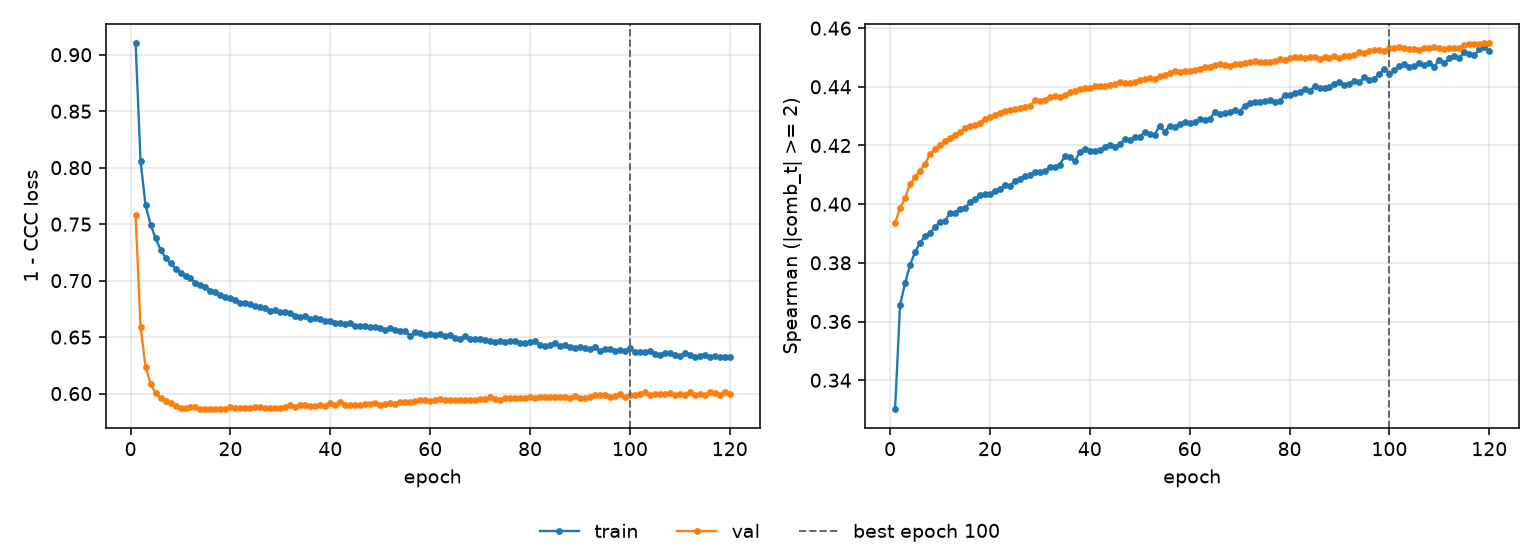

Source data for this figure (header and first rows):
epoch, tr_loss, vl_loss, tr_sp, vl_sp, is_best
1, 0.9106, 0.7584, 0.3301, 0.3934, False
2, 0.8056, 0.6586, 0.3657, 0.3987, False
3, 0.7666, 0.6237, 0.373, 0.402, False
4, 0.7497, 0.6088, 0.3793, 0.4069, False
5, 0.7375, 0.6006, 0.3836, 0.4092, False
6, 0.7275, 0.5964, 0.3868, 0.4114, False
7, 0.7203, 0.5936, 0.3891, 0.4137, False
8, 0.7152, 0.5915, 0.3901, 0.417, False
9, 0.7106, 0.5894, 0.3924, 0.4189, False
10, 0.707, 0.5873, 0.3939, 0.4202, False
11, 0.7037, 0.5869, 0.3942, 0.4214, False
12, 0.702, 0.5879, 0.3971, 0.4226, False
13, 0.6979, 0.5881, 0.3971, 0.4237, False
14, 0.6961, 0.5862, 0.3985, 0.4245, False
15, 0.6944, 0.5867, 0.3985, 0.4259, False
16, 0.6912, 0.5862, 0.4007, 0.4265, False
17, 0.6899, 0.5864, 0.4018, 0.4269, False
18, 0.687, 0.586, 0.403, 0.4278, False
19, 0.6857, 0.5867, 0.4036, 0.4289, False
20, 0.6842, 0.5878, 0.4034, 0.4299, False
21, 0.6832, 0.5872, 0.4046, 0.4305, False
22, 0.6804, 0.587, 0.4051, 0.4312, False
23, 0.6805, 0.587, 0.4065, 0.4318, False
24, 0.6789, 0.5872, 0.4063, 0.4322, False
25, 0.6775, 0.5883, 0.408, 0.4323, False
26, 0.6768, 0.588, 0.4085, 0.4328, False
27, 0.6761, 0.5876, 0.4097, 0.4331, False
28, 0.673, 0.5868, 0.41, 0.4335, False
29, 0.6736, 0.5875, 0.4109, 0.4353, False
30, 0.6719, 0.5876, 0.4111, 0.4353, False
31, 0.6723, 0.5879, 0.4112, 0.4356, False
32, 0.6709, 0.5895, 0.4126, 0.4364, False
33, 0.6687, 0.5883, 0.4127, 0.4368, False
34, 0.6676, 0.5896, 0.4135, 0.4365, False
35, 0.6691, 0.5899, 0.4164, 0.4373, False
36, 0.6658, 0.5887, 0.4161, 0.4382, False
37, 0.6669, 0.5886, 0.4147, 0.4384, False
38, 0.666, 0.5896, 0.4178, 0.4392, False
39, 0.664, 0.5892, 0.419, 0.4395, False
40, 0.6645, 0.5917, 0.4181, 0.4397, False
41, 0.6629, 0.5902, 0.4182, 0.4401, False
42, 0.6622, 0.5924, 0.4183, 0.4402, False
43, 0.6618, 0.5902, 0.4194, 0.4403, False
44, 0.6624, 0.5901, 0.4203, 0.4407, False
45, 0.6599, 0.5895, 0.4196, 0.441, False
46, 0.6595, 0.59, 0.4204, 0.4417, False
47, 0.6598, 0.5909, 0.4222, 0.4413, False
48, 0.6591, 0.5912, 0.4218, 0.4411, False
49, 0.659, 0.5915, 0.4229, 0.4417, False
50, 0.6579, 0.5896, 0.423, 0.4424, False
51, 0.6562, 0.5905, 0.4245, 0.4427, False
52, 0.6578, 0.5917, 0.4238, 0.443, False
53, 0.6562, 0.5911, 0.4237, 0.4425, False
54, 0.6556, 0.5923, 0.4268, 0.4436, False
55, 0.6553, 0.5927, 0.4247, 0.444, False
56, 0.6512, 0.5927, 0.4268, 0.4447, False
57, 0.6543, 0.5938, 0.4264, 0.4454, False
58, 0.6539, 0.594, 0.4273, 0.4452, False
59, 0.652, 0.5944, 0.428, 0.4453, False
60, 0.653, 0.5938, 0.4278, 0.4455, False
... 60 more rows
